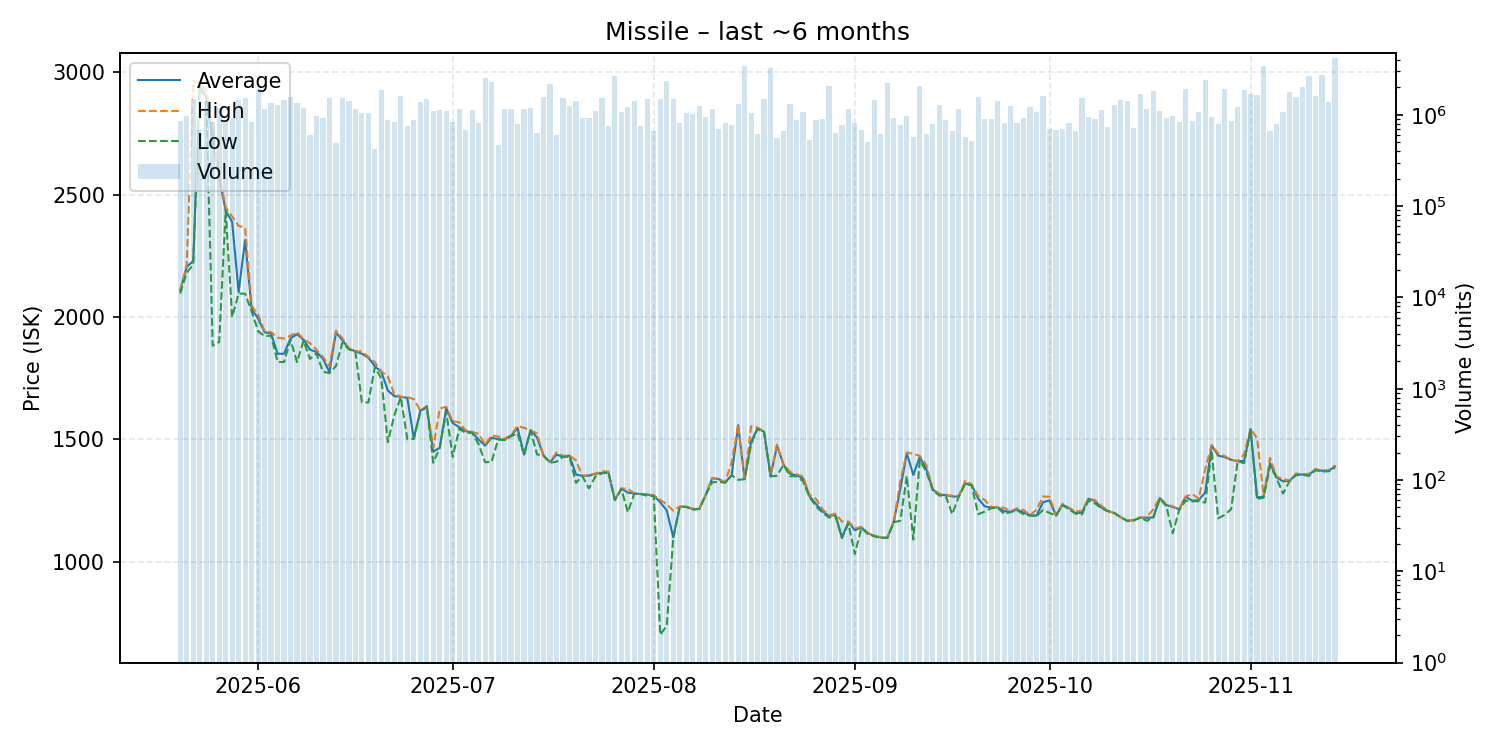

Values plotted in this chart, from the file beside it:
date, average, highest, lowest, order_count, volume
2025-05-20, 2109, 2110, 2096, 152, 855755
2025-05-21, 2205, 2212, 2181, 198, 964208
2025-05-22, 2229, 2965, 2214, 152, 1479570
2025-05-23, 2945, 2954, 2937, 166, 680510
2025-05-24, 2901, 2927, 2890, 143, 1428722
2025-05-25, 2722, 2775, 1883, 181, 828062
2025-05-26, 2570, 2582, 1898, 164, 1194741
2025-05-27, 2435, 2447, 2434, 146, 851741
2025-05-28, 2388, 2410, 2000, 168, 929443
2025-05-29, 2102, 2372, 2096, 213, 1460588
2025-05-30, 2315, 2365, 2095, 218, 1535633
2025-05-31, 2033, 2047, 2023, 161, 830172
2025-06-01, 1994, 2010, 1942, 237, 1917184
2025-06-02, 1938, 1942, 1922, 151, 1164205
2025-06-03, 1933, 1938, 1924, 172, 1343427
2025-06-04, 1850, 1916, 1817, 126, 1296841
2025-06-05, 1850, 1912, 1816, 174, 1465454
2025-06-06, 1913, 1924, 1907, 166, 1585313
2025-06-07, 1930, 1939, 1816, 199, 1357127
2025-06-08, 1907, 1909, 1903, 200, 1181880
2025-06-09, 1867, 1893, 1829, 156, 601115
2025-06-10, 1857, 1866, 1851, 127, 979182
2025-06-11, 1830, 1837, 1777, 126, 914915
2025-06-12, 1775, 1799, 1771, 156, 1519307
2025-06-13, 1937, 1944, 1800, 120, 490747
2025-06-14, 1905, 1913, 1895, 198, 1546635
2025-06-15, 1870, 1872, 1868, 206, 1408894
2025-06-16, 1860, 1860, 1859, 264, 1167081
2025-06-17, 1850, 1860, 1652, 123, 1048208
2025-06-18, 1834, 1837, 1651, 128, 1055437
2025-06-19, 1799, 1815, 1796, 95, 420766
2025-06-20, 1776, 1778, 1748, 208, 1862454
2025-06-21, 1700, 1757, 1489, 167, 875588
2025-06-22, 1677, 1684, 1599, 157, 836473
2025-06-23, 1674, 1675, 1673, 195, 1612918
2025-06-24, 1670, 1673, 1501, 173, 748063
2025-06-25, 1504, 1665, 1502, 119, 879165
2025-06-26, 1617, 1618, 1610, 169, 1397133
2025-06-27, 1635, 1635, 1635, 126, 1481320
2025-06-28, 1450, 1465, 1405, 120, 1098763
2025-06-29, 1466, 1627, 1466, 162, 1124542
2025-06-30, 1628, 1633, 1613, 149, 1096863
2025-07-01, 1567, 1574, 1429, 139, 837528
2025-07-02, 1550, 1570, 1543, 129, 1171779
2025-07-03, 1534, 1537, 1527, 142, 690171
2025-07-04, 1529, 1531, 1527, 132, 1133885
2025-07-05, 1499, 1523, 1480, 129, 807975
2025-07-06, 1475, 1479, 1407, 164, 2510679
2025-07-07, 1507, 1517, 1409, 143, 2294852
2025-07-08, 1501, 1512, 1500, 117, 465394
2025-07-09, 1499, 1503, 1497, 95, 1155427
2025-07-10, 1515, 1518, 1513, 137, 1160101
2025-07-11, 1547, 1555, 1525, 134, 802056
2025-07-12, 1438, 1547, 1438, 149, 1168006
2025-07-13, 1538, 1538, 1536, 145, 1192840
2025-07-14, 1508, 1524, 1439, 118, 630255
2025-07-15, 1434, 1434, 1434, 130, 1551297
2025-07-16, 1407, 1408, 1405, 128, 2204194
2025-07-17, 1438, 1447, 1409, 130, 601576
2025-07-18, 1430, 1433, 1429, 156, 1536996
... 119 more rows
